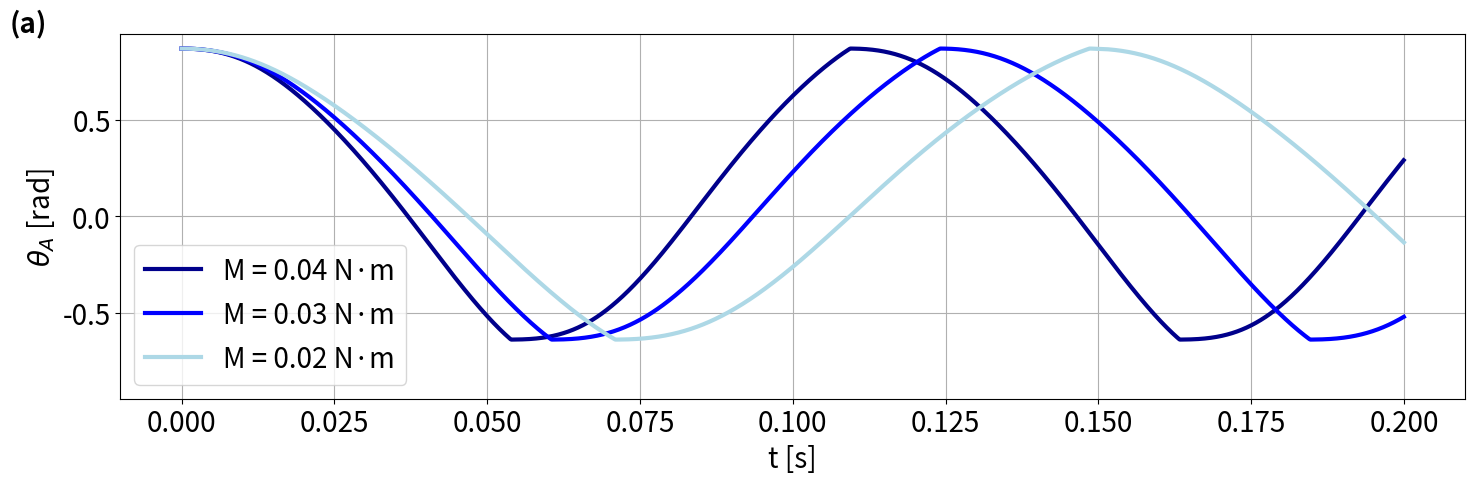

Reproduce this figure in Python.
import numpy as np
import matplotlib.pyplot as plt
from scipy.integrate import solve_ivp
import matplotlib as mpl
from scipy.signal import savgol_filter
mpl.rcParams['font.size'] = 20
# ------------------------
# 1. 定义常数和函数
# ------------------------
l1 = 14.95e-3
l2 = 13.49e-3
l3 = 13.75e-3
l4 = 30e-3
l5 = 10e-3
d1 = 4.89e-3
d2 = 0.03      # 米
d3 = 55e-3     # 米
d4 = 3.75e-3   # 米
d5 = 150e-3    # 米
K  = 1.57e-3   # Nm/rad
F  = 3         # N
g  = 9.8
# 质量和转动惯量
m_1 = 0.000340301601  
m_2 = 2e-3            
coef = 0.0000159115937
I = 0.0000039784212
coef1 = 1.90946884e-4

def delta(theta):
    arg = (l1 * np.cos(theta) - l3 + d1) / l2
    return np.arcsin(np.clip(arg, -1, 1))

def alpha(theta):
    return np.arccos((l1 + d1 - l3) / l2) - np.pi/2 + theta + delta(theta)

def beta(theta):
    return (np.pi/2 - delta(theta)) - np.arccos((l1 + d1 - l3) / l2)

def x(theta):
    return (l2 * np.sin(np.arccos((l1 + d1 - l3) / l2))
            - l2 * np.cos(delta(theta)) + l1 * np.sin(theta))

def psi(theta):
    arg = (l4**2 + l5**2 - (d2 + x(theta))**2) / (2 * l4 * l5)
    return np.arccos(np.clip(arg, -1, 1))

def phi(theta):
    arg = (l5 * np.sin(psi(theta))) / (d2 + x(theta))
    return np.arcsin(np.clip(arg, -1, 1))

def F1(theta):
    return F * np.sin(psi(theta)) * np.cos(phi(theta))


def ode_system_1(t, y):
    theta, theta_dot = y
    d_val = delta(theta)
    a_val = alpha(theta)
    b_val = beta(theta)
    F1_val = F1(theta)
    dtheta = theta_dot
    dtheta_dot = - (
        F1_val * l1 * np.cos(theta + d_val) / (2 * np.cos(d_val))
        + K * (theta + a_val + b_val)
        - coef * theta_dot**2
        + m_1 * np.cos(theta)
    ) / I
    return [dtheta, dtheta_dot]

def ode_system_2(t, y):
    theta, theta_dot = y
    d_val = delta(theta)
    a_val = alpha(theta)
    b_val = beta(theta)
    F1_val = F1(theta)
    dtheta = theta_dot
    dtheta_dot = (
        F1_val * l1 * np.cos(theta + d_val) / (2 * np.cos(d_val))
        - K * (theta + a_val + b_val)
        - coef * theta_dot**2
        - m_1 * np.cos(theta)
    ) / I
    return [dtheta, dtheta_dot]

def simulate(tf1, tf2, y0_1, y0_2):
    t_total_list = []
    theta_total_list = []
    current_offset = 0.0
    while current_offset < 0.2:
        # 第一段积分
        t_eval1 = np.linspace(0, tf1, 1000)
        sol1 = solve_ivp(ode_system_1, [0, tf1], y0_1, t_eval=t_eval1)
        t1 = sol1.t + current_offset
        theta1 = sol1.y[0]
        t_total_list.append(t1)
        theta_total_list.append(theta1)
        current_offset = t1[-1]
        if current_offset >= 1.0:
            break
        # 第二段积分
        t_eval2 = np.linspace(0, tf2, 1000)
        sol2 = solve_ivp(ode_system_2, [0, tf2], y0_2, t_eval=t_eval2)
        t2 = sol2.t + current_offset
        theta2 = sol2.y[0]
        t_total_list.append(t2)
        theta_total_list.append(theta2)
        current_offset = t2[-1]
    t_total = np.concatenate(t_total_list)
    theta_total = np.concatenate(theta_total_list)
    mask = t_total <= 0.2
    t_total = t_total[mask]
    theta_total = theta_total[mask]
    return t_total, theta_total


F = 4
tf1_4 = 0.05390530482938438
tf2_4 = 0.05548620566389552
y0_1_4 = [0.8704004449728826, 0]
y0_2_4 = [-0.6391148802476694, 0]
t_total4, theta_total4 = simulate(tf1_4, tf2_4, y0_1_4, y0_2_4)

window_length = 11  # 必须为奇数
polyorder = 3
theta_4_smooth = savgol_filter(theta_total4, window_length, polyorder)
# 第二组参数（例如 F = 5 N）
F = 3
tf1_3 = 0.060526589179550463
tf2_3 = 0.06358769972107282 
y0_1_3 = [0.8704004449728826, 0]
y0_2_3 = [-0.6391148802476694, 0]
t_total3, theta_total3 = simulate(tf1_3, tf2_3, y0_1_3, y0_2_3)

window_length = 11  # 必须为奇数
polyorder = 3
theta_3_smooth = savgol_filter(theta_total3, window_length, polyorder)

F = 2
tf1_2 = 0.07097998379966579
tf2_2 = 0.07756925882244137
y0_1_2 = [0.8704004449728826, 0]
y0_2_2 = [-0.6391148802476694, 0]
t_total2, theta_total2 = simulate(tf1_2, tf2_2, y0_1_2, y0_2_2)

window_length = 11  # 必须为奇数
polyorder = 3
theta_2_smooth = savgol_filter(theta_total2, window_length, polyorder)

plt.figure(figsize=(15, 5))
plt.plot(t_total4, theta_4_smooth, color='darkblue', lw=3, label='M = 0.04 N·m')
plt.plot(t_total3, theta_3_smooth, color='blue', lw=3, label='M = 0.03 N·m')
plt.plot(t_total2, theta_2_smooth, color='lightblue', lw=3, label='M = 0.02 N·m')
plt.xlabel('t [s]')
plt.ylabel(r'$\theta_A$ [rad]')

ax = plt.gca()
ylim = ax.get_ylim()
max_abs = max(abs(ylim[0]), abs(ylim[1]))
ax.set_ylim(-max_abs, max_abs)

plt.legend()
plt.grid(True)

fig = plt.gcf()
fig.text(0.01, 0.99, '(a)', transform=fig.transFigure,
         fontsize=20, fontweight='bold', va='top', ha='left')
plt.tight_layout()
plt.show()